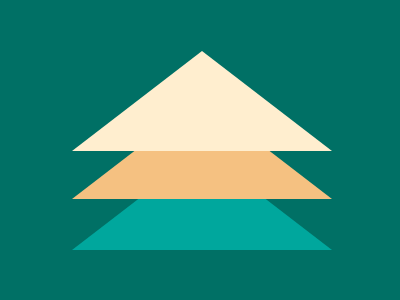

Write the HTML and CSS that draws this image.

<!DOCTYPE html>
<html lang="en">
<head>
    <meta charset="UTF-8">
    <meta http-equiv="X-UA-Compatible" content="IE=edge">
    <meta name="viewport" content="width=device-width, initial-scale=1.0">
    <title>Christmas Tree</title>
    <style>
        body {
            margin: 0;
            background: #007065;
        }

        .r {
            position: absolute;
            width: 0;
            height: 0;
            border-left: 130px solid transparent;
            border-right: 130px solid transparent;
            left: 18%;
        }

        #t {
            top: 17%;
            z-index: 3;
            border-bottom: 100px solid #FFEECF;
        }

        #c {
            top: 33%;
            z-index: 2;
            border-bottom: 100px solid #F5C181;
        }

        #b {
            z-index: 1;
            border-bottom: 100px solid #00A79D;
            top: 50%;
        }
    </style>
</head>
<body>
    <div class="r" id="t"></div>
    <div class="r" id="c"></div>
    <div class="r" id="b"></div>
</body>
</html>